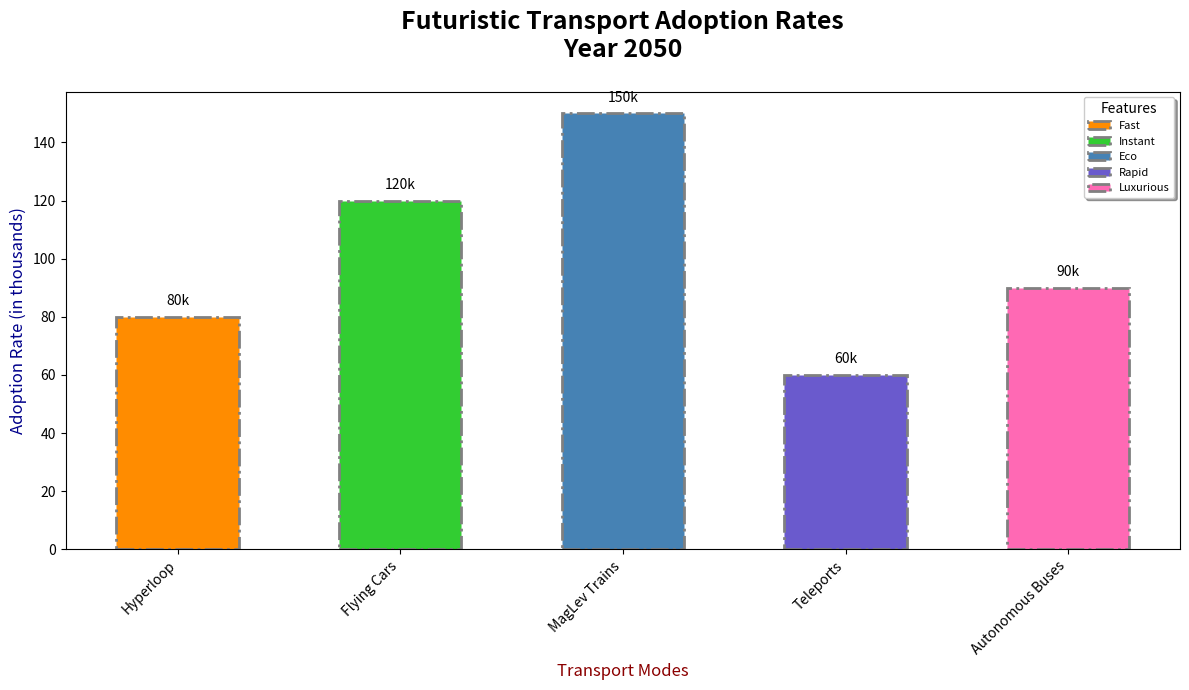

Python code for this plot:
import matplotlib.pyplot as plt
import numpy as np

# Data for the transport modes and their adoption rates (in thousands)
transport_modes = ['Hyperloop', 'Flying Cars', 'MagLev Trains', 'Teleports', 'Autonomous Buses']
adoption_rates = np.array([80, 120, 150, 60, 90])

# Colors for each transport mode
colors = ['#ff8c00', '#32cd32', '#4682b4', '#6a5acd', '#ff69b4']

# Positions of the bars on the x-axis
x_positions = np.arange(len(transport_modes))

# Plot the bar chart
fig, ax = plt.subplots(figsize=(12, 7))

bars = ax.bar(x_positions, adoption_rates, color=colors, edgecolor='grey', linewidth=2, width=0.55, linestyle='-.')

# Titles and labels
ax.set_title('Futuristic Transport Adoption Rates\nYear 2050', fontsize=18, fontweight='heavy', pad=25)
ax.set_xlabel('Transport Modes', fontsize=12, fontstyle='italic', color='darkred')
ax.set_ylabel('Adoption Rate (in thousands)', fontsize=12, fontstyle='italic', color='darkblue')

# Assign the x-ticks and labels
ax.set_xticks(x_positions)
ax.set_xticklabels(transport_modes, fontsize=10, rotation=45, ha='right')

# Annotating the bars with their respective values
for bar in bars:
    yval = bar.get_height()
    ax.text(bar.get_x() + bar.get_width()/2, yval + 3, f'{yval}k', ha='center', va='bottom', fontsize=10, fontweight='medium')

# Removing gridlines for a cleaner look
# Grid is removed to alter style

# Altering legend style
legend_labels = ['Fast', 'Instant', 'Eco', 'Rapid', 'Luxurious']
ax.legend(bars, legend_labels, title='Features', title_fontsize='10', loc='best', fontsize=8, frameon=True, shadow=True, fancybox=True)

# Automatically adjust layout to prevent overlap
plt.tight_layout()

# Display the plot
plt.show()